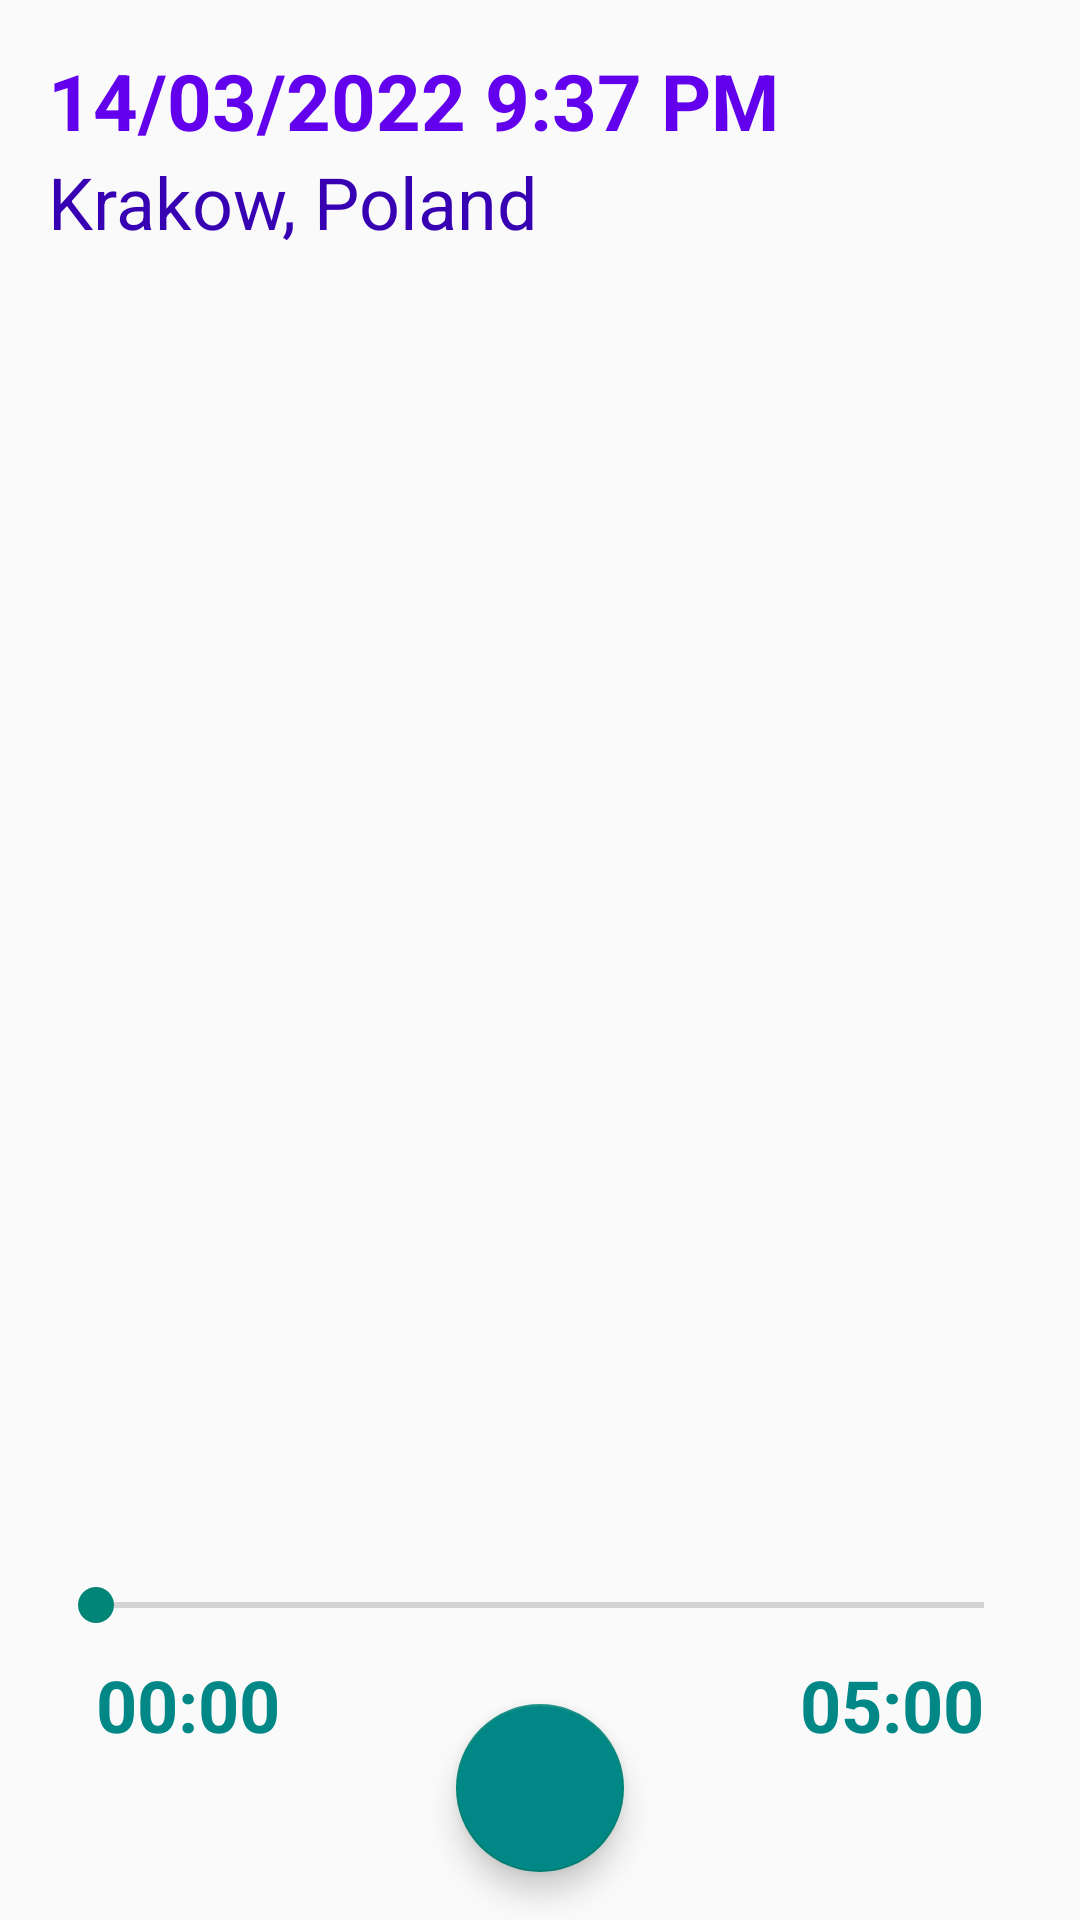

Write the Android layout XML for this screen, with the resource values it uses.
<!-- AndroidManifest.xml: application theme Theme.Diary -->
<!-- res/layout/fragment_view_voice.xml -->
<?xml version="1.0" encoding="utf-8"?>
<androidx.constraintlayout.widget.ConstraintLayout xmlns:android="http://schemas.android.com/apk/res/android"
    xmlns:app="http://schemas.android.com/apk/res-auto"
    xmlns:tools="http://schemas.android.com/tools"
    android:layout_width="match_parent"
    android:layout_height="match_parent"
    tools:context=".fragments.ViewVoiceFragment">

    <TextView
        android:id="@+id/lengthTextView"
        android:layout_width="wrap_content"
        android:layout_height="wrap_content"
        android:layout_marginTop="8dp"
        android:layout_marginEnd="32dp"
        android:text="05:00"
        android:textColor="?attr/colorSecondaryVariant"
        android:textSize="24sp"
        android:textStyle="bold"
        app:layout_constraintEnd_toEndOf="parent"
        app:layout_constraintTop_toBottomOf="@+id/seekBar" />

    <TextView
        android:id="@+id/timerTextView"
        android:layout_width="wrap_content"
        android:layout_height="wrap_content"
        android:layout_marginStart="32dp"
        android:layout_marginTop="8dp"
        android:text="00:00"
        android:textColor="?attr/colorSecondaryVariant"
        android:textSize="24sp"
        android:textStyle="bold"
        app:layout_constraintStart_toStartOf="parent"
        app:layout_constraintTop_toBottomOf="@+id/seekBar" />

    <com.google.android.material.floatingactionbutton.FloatingActionButton
        android:id="@+id/floatingActionButtonPlay"
        android:layout_width="wrap_content"
        android:layout_height="wrap_content"
        android:layout_marginBottom="16dp"
        android:backgroundTint="@color/design_default_color_secondary_variant"
        android:clickable="true"
        android:focusable="true"
        android:src="@drawable/ic_baseline_play_arrow_24"
        android:tint="@color/white"
        app:layout_constraintBottom_toBottomOf="parent"
        app:layout_constraintEnd_toEndOf="parent"
        app:layout_constraintStart_toStartOf="parent" />

    <TextView
        android:id="@+id/dateTextView"
        android:layout_width="wrap_content"
        android:layout_height="35dp"
        android:layout_marginStart="16dp"
        android:layout_marginTop="16dp"
        android:layout_marginEnd="16dp"
        android:text="14/03/2022 9:37 PM"
        android:textColor="?colorPrimary"
        android:textSize="26sp"
        android:textStyle="bold"
        app:layout_constraintEnd_toEndOf="parent"
        app:layout_constraintHorizontal_bias="0.0"
        app:layout_constraintStart_toStartOf="parent"
        app:layout_constraintTop_toTopOf="parent" />

    <TextView
        android:id="@+id/locationTextView"
        android:layout_width="0dp"
        android:layout_height="wrap_content"
        android:layout_marginStart="16dp"
        android:layout_marginEnd="16dp"
        android:text="Krakow, Poland"
        android:textColor="?colorPrimaryVariant"
        android:textSize="24sp"
        app:layout_constraintEnd_toEndOf="parent"
        app:layout_constraintHorizontal_bias="0.0"
        app:layout_constraintStart_toStartOf="parent"
        app:layout_constraintTop_toBottomOf="@+id/dateTextView" />

    <SeekBar
        android:id="@+id/seekBar"
        android:layout_width="0dp"
        android:layout_height="wrap_content"
        android:layout_marginStart="16dp"
        android:layout_marginEnd="16dp"
        android:layout_marginBottom="24dp"
        app:layout_constraintBottom_toTopOf="@+id/floatingActionButtonPlay"
        app:layout_constraintEnd_toEndOf="parent"
        app:layout_constraintStart_toStartOf="parent" />

    <ImageView
        android:id="@+id/imageView"
        android:layout_width="0dp"
        android:layout_height="0dp"
        android:layout_marginStart="16dp"
        android:layout_marginTop="16dp"
        android:layout_marginEnd="16dp"
        android:layout_marginBottom="16dp"
        android:src="@drawable/ic_baseline_mic_24"
        app:layout_constraintBottom_toTopOf="@+id/seekBar"
        app:layout_constraintEnd_toEndOf="parent"
        app:layout_constraintStart_toStartOf="parent"
        app:layout_constraintTop_toBottomOf="@+id/locationTextView"
        app:tint="?attr/colorPrimary" />

</androidx.constraintlayout.widget.ConstraintLayout>
<!-- resources referenced by this layout -->
<resources>
  <style name="Theme.Diary" parent="Theme.AppCompat.Light.NoActionBar">
          
          <item name="colorPrimary">@color/purple_500</item>
          <item name="colorPrimaryVariant">@color/purple_700</item>
          <item name="colorOnPrimary">@color/white</item>
          
          <item name="colorSecondary">@color/teal_200</item>
          <item name="colorSecondaryVariant">@color/teal_700</item>
          <item name="colorOnSecondary">@color/black</item>
          
          <item name="android:statusBarColor" tools:targetApi="l">?attr/colorPrimaryVariant</item>
          
          <item name="android:forceDarkAllowed">false</item>
      </style>
  <!-- not gathered from this repository: default colours our renderer supplied (Android Studio template values) -->
  <color name="purple_500">#FF6200EE</color>
  <color name="purple_700">#FF3700B3</color>
  <color name="teal_200">#FF03DAC5</color>
  <color name="teal_700">#FF018786</color>
  <color name="black">#FF000000</color>
  <color name="white">#FFFFFFFF</color>
</resources>
